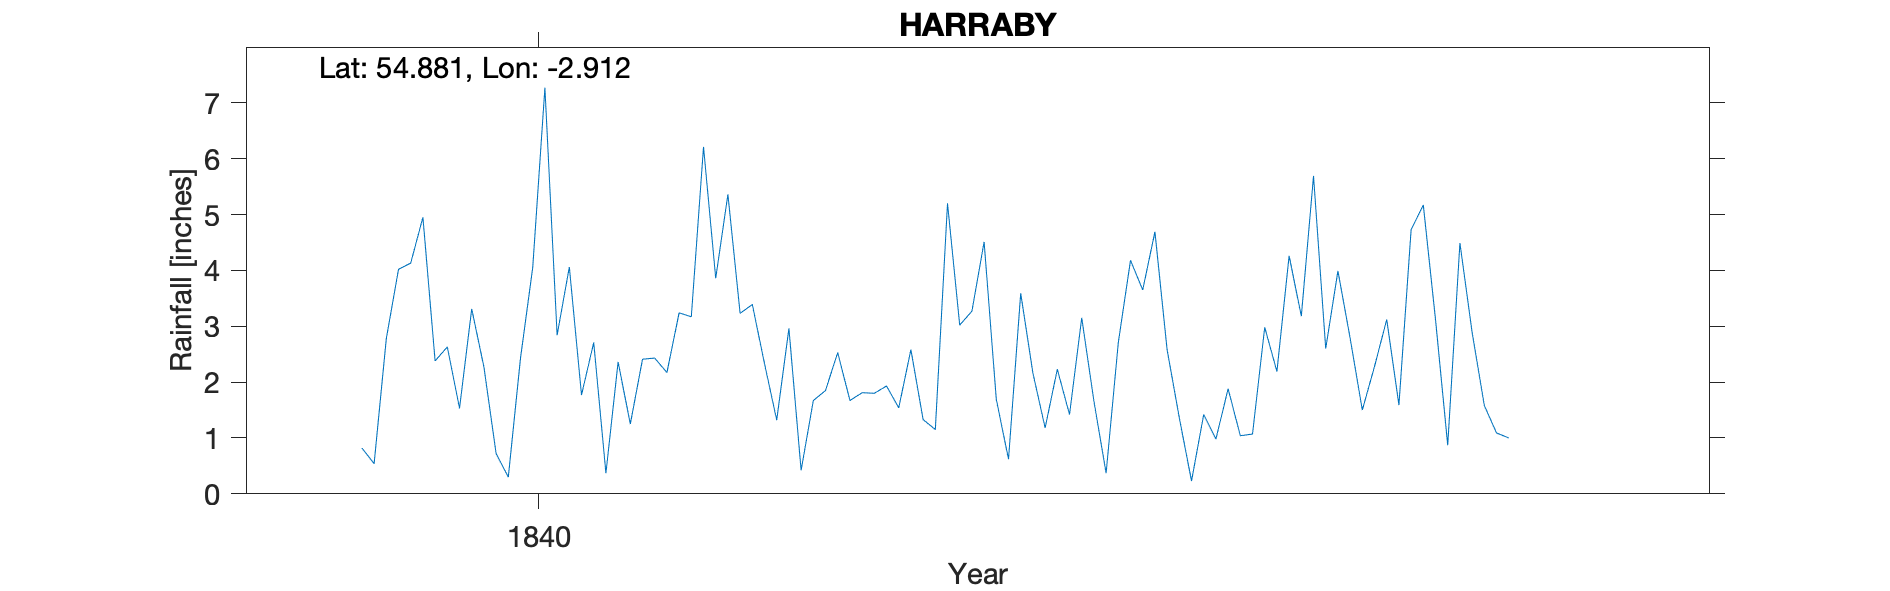

The table this chart was drawn from, first rows:
HARRABY, , , , , , , , , , , , , , , , , , , , , , , 
Grid ref, NY416543, Long, -2.912, Lat, 54.88, Elevation, 120, ft, , , , , , , , , , , , , , , 
Station no, RR433, , , , , , , , , , , , , , , , , , , , , , 
, 1839, 1840, 1841, 1842, 1843, 1844, 1845, 1846, 1847, 1848, 1849, , , , , , , , , , , , 
January, , 3.31, 2.36, 2.33, 2.58, 2.23, 1.42, 2.79, 1.09, , , , , , , , , , , , , , 
February, , 2.27, 1.25, 1.32, 1.33, 1.42, 0.98, 1.5, 1, , , , , , , , , , , , , , 
March, , 0.72, 2.41, 2.96, 1.15, 3.15, 1.88, 2.28, , , , , , , , , , , , , , , 
April, 0.82, 0.3, 2.43, 0.42, 5.2, 1.66, 1.04, 3.12, , , , , , , , , , , , , , , 
May, 0.54, 2.43, 2.17, 1.67, 3.02, 0.37, 1.07, 1.59, , , , , , , , , , , , , , , 
June, 2.78, 4.05, 3.24, 1.85, 3.27, 2.71, 2.98, 4.73, , , , , , , , , , , , , , , 
July, 4.02, 7.27, 3.17, 2.53, 4.51, 4.18, 2.19, 5.17, , , , , , , , , , , , , , , 
August, 4.13, 2.84, 6.21, 1.67, 1.69, 3.65, 4.26, 3.12, , , , , , , , , , , , , , , 
September, 4.95, 4.06, 3.86, 1.81, 0.62, 4.69, 3.18, 0.87, , , , , , , , , , , , , , , 
October, 2.38, 1.77, 5.36, 1.8, 3.59, 2.58, 5.69, 4.49, , , , , , , , , , , , , , , 
November, 2.63, 2.71, 3.23, 1.93, 2.16, 1.36, 2.6, 2.89, , , , , , , , , , , , , , , 
December, 1.53, 0.37, 3.39, 1.54, 1.18, 0.23, 3.99, 1.58, , , , , , , , , , , , , , , 
Total, , 32.1, 39.08, 21.83, 30.3, 28.23, 31.28, 34.13, , , , , , , , , , , , , , , 
IDR 1840 Aug, , , , , , , , , , , , , , , , , , , , , , , 
